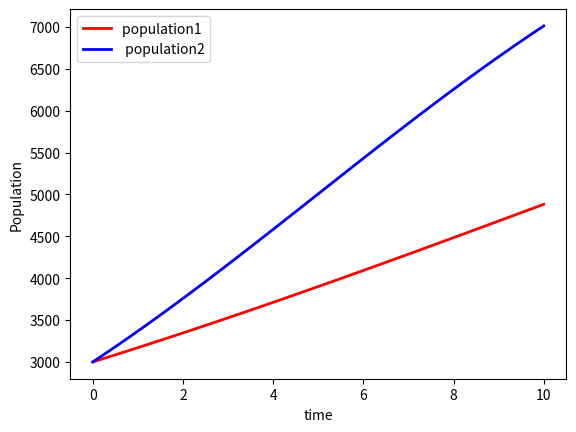

Write the Python code that produced this figure.
import numpy as np
from scipy.integrate import odeint
import matplotlib.pyplot as plt

##part 1
###for population 1
def f1(params,t):
    initial_poulation=params[0]
    growth_rate=0.08;max_population=10000;
    p=initial_poulation
    dpdt = growth_rate*(1-p/max_population)*p
    return dpdt
t = np.linspace(0,10) ## t from 0 to 10
initial_poulation=3000;
params1=[initial_poulation]
s1= odeint(f1,params1,t)

##part2
###for population 2
def f(params,t):
    initial_poulation=params[0]
    growth_rate=0.17;max_population=10000;
    p=initial_poulation
    dpdt = growth_rate*(1-p/max_population)*p
    return dpdt
initial_poulation=3000;
params2=[initial_poulation]
s2= odeint(f,params2,t)

plt.plot(t,s1[:,0],'r-', linewidth=2.0)
plt.plot(t,s2[:,0],'b-', linewidth=2.0)
plt.xlabel("time")
plt.ylabel("Population")
plt.legend(["population1 "," population2"])
plt.show()

